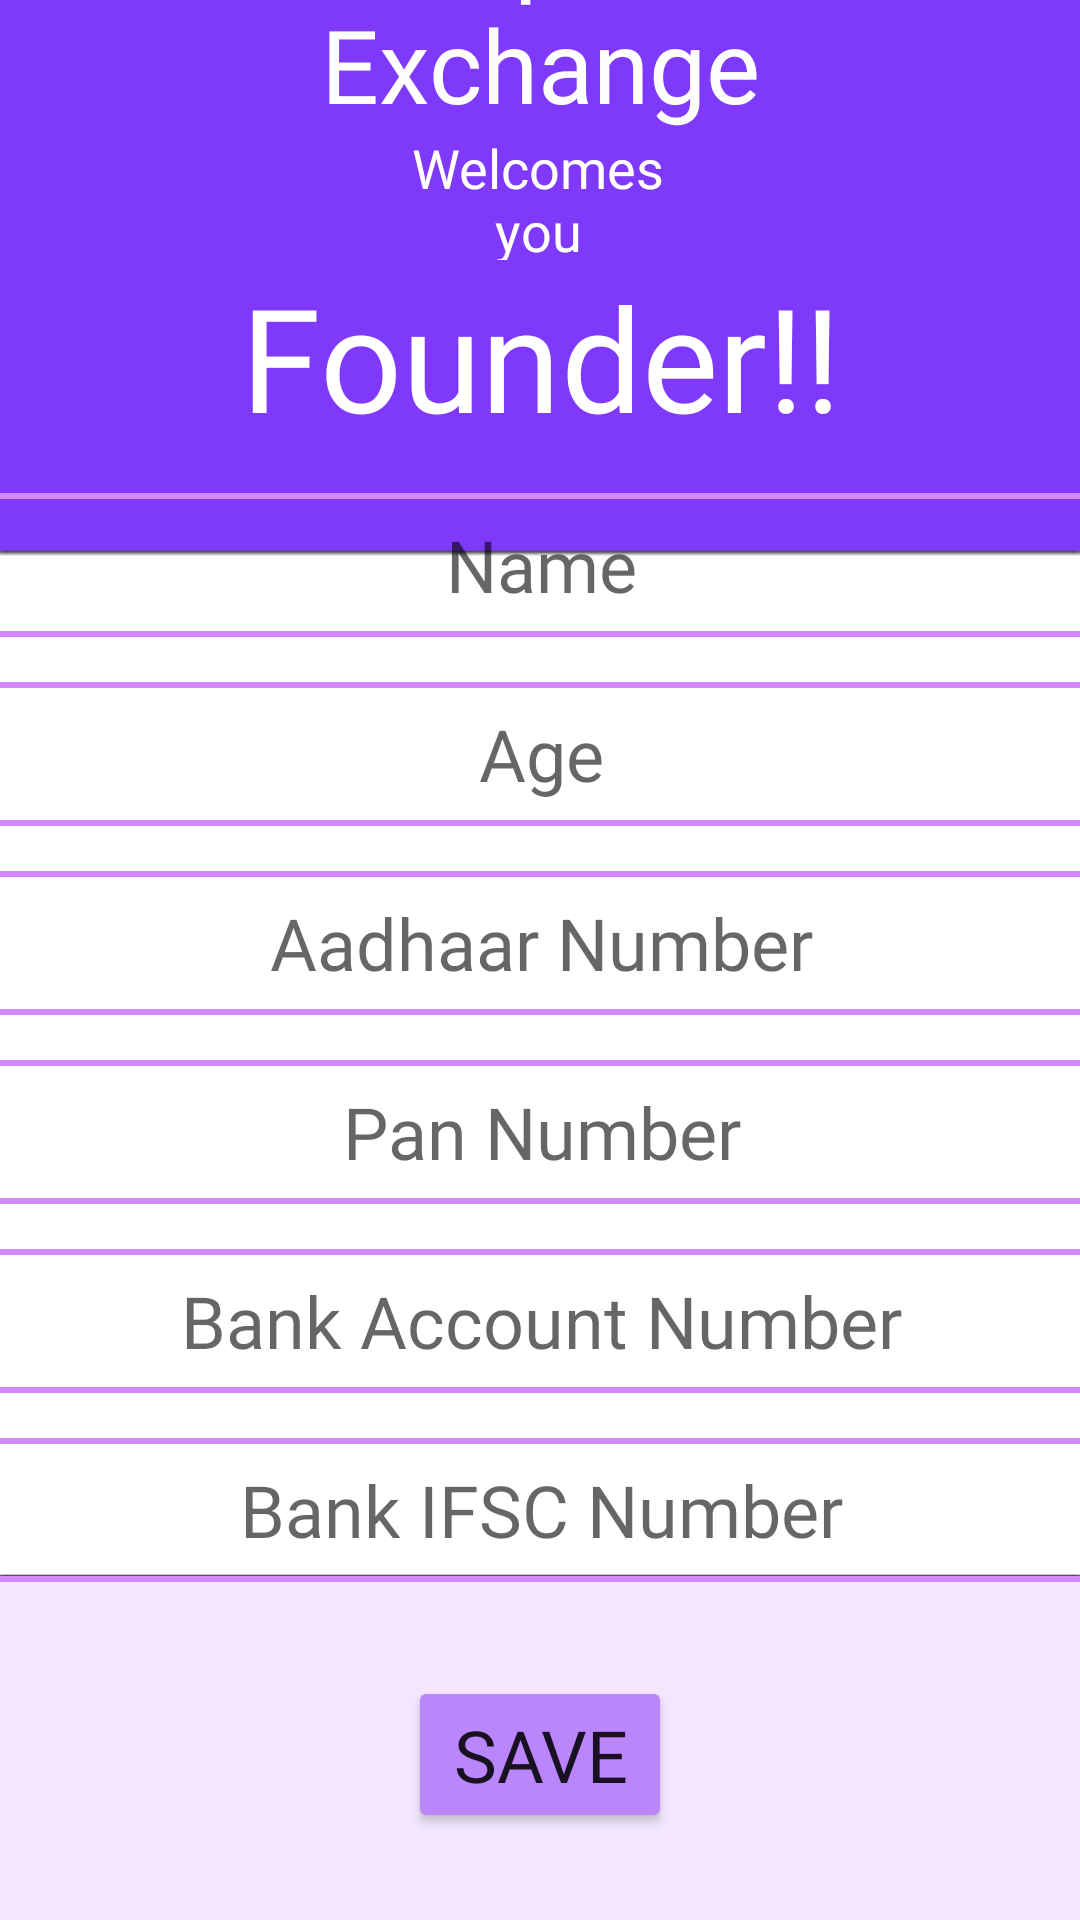

The Android layout XML behind this screen, and the referenced resources:
<!-- AndroidManifest.xml: application theme Theme.StartupStockExchange -->
<!-- res/layout/activity_owner_data.xml -->
<?xml version="1.0" encoding="utf-8"?>
<androidx.constraintlayout.widget.ConstraintLayout xmlns:android="http://schemas.android.com/apk/res/android"
    xmlns:app="http://schemas.android.com/apk/res-auto"
    xmlns:tools="http://schemas.android.com/tools"
    android:layout_width="match_parent"
    android:layout_height="match_parent"
    android:background="@drawable/ui"
    tools:context=".OwnerData">

    <TextView
        android:id="@+id/textView7"
        android:layout_width="wrap_content"
        android:layout_height="wrap_content"
        android:fontFamily="@font/roboto"
        android:gravity="center"
        android:text="StartUp Stock Exchange"
        android:textColor="#FFFEFE"
        android:textSize="34sp"
        app:layout_constraintBottom_toTopOf="@+id/textView6"
        app:layout_constraintEnd_toEndOf="parent"
        app:layout_constraintStart_toStartOf="parent"
        app:layout_constraintTop_toTopOf="parent"
        app:layout_constraintVertical_bias="1.0" />

    <TextView
        android:id="@+id/textView6"
        android:layout_width="100dp"
        android:layout_height="43dp"
        android:backgroundTint="@color/purple_200"
        android:fontFamily="@font/roboto"
        android:gravity="center"
        android:text="Welcomes you"
        android:textColor="#FFFFFF"
        android:textSize="18dp"
        app:layout_constraintBottom_toTopOf="@+id/textView3"
        app:layout_constraintEnd_toEndOf="parent"
        app:layout_constraintHorizontal_bias="0.498"
        app:layout_constraintStart_toStartOf="parent"
        app:layout_constraintTop_toTopOf="parent"
        app:layout_constraintVertical_bias="1.0" />

    <TextView
        android:id="@+id/textView3"
        android:layout_width="223dp"
        android:layout_height="62dp"
        android:fontFamily="@font/roboto"
        android:gravity="center"
        android:text="Founder!!"
        android:textColor="@color/white"
        android:textSize="48dp"
        app:layout_constraintBottom_toTopOf="@+id/scrollView2"
        app:layout_constraintEnd_toEndOf="parent"
        app:layout_constraintStart_toStartOf="parent"
        app:layout_constraintTop_toTopOf="parent"
        app:layout_constraintVertical_bias="0.846" />

    <ScrollView
        android:id="@+id/scrollView2"
        android:layout_width="391dp"
        android:layout_height="365dp"
        app:layout_constraintBottom_toBottomOf="parent"
        app:layout_constraintEnd_toEndOf="parent"
        app:layout_constraintStart_toStartOf="parent"
        app:layout_constraintTop_toTopOf="parent"
        app:layout_constraintVertical_bias="0.598">

        <LinearLayout
            android:layout_width="match_parent"
            android:layout_height="wrap_content"
            android:orientation="vertical">

            <EditText
                android:id="@+id/name"
                android:layout_width="match_parent"
                android:layout_height="48dp"
                android:background="@drawable/border"
                android:ems="10"
                android:fontFamily="@font/roboto"
                android:gravity="center"
                android:hint="Name"
                android:inputType="textPersonName"
                android:textSize="24dp" />

            <Space
                android:layout_width="0dp"
                android:layout_height="15dp"></Space>

            <EditText
                android:id="@+id/age"
                android:layout_width="match_parent"
                android:layout_height="48dp"
                android:background="@drawable/border"
                android:ems="10"
                android:fontFamily="@font/roboto"
                android:gravity="center"
                android:hint="Age"
                android:inputType="number"
                android:textSize="24dp" />

            <Space
                android:layout_width="0dp"
                android:layout_height="15dp"></Space>


            <EditText
                android:id="@+id/aadhar"
                android:layout_width="match_parent"
                android:layout_height="48dp"
                android:background="@drawable/border"
                android:ems="10"
                android:fontFamily="@font/roboto"
                android:gravity="center"
                android:hint="Aadhaar Number"
                android:inputType="number"
                android:textSize="24dp" />

            <Space
                android:layout_width="0dp"
                android:layout_height="15dp"></Space>


            <EditText
                android:id="@+id/Pan"
                android:layout_width="match_parent"
                android:layout_height="48dp"
                android:background="@drawable/border"
                android:ems="10"
                android:fontFamily="@font/roboto"
                android:gravity="center"
                android:hint="Pan Number"
                android:inputType="textPersonName"
                android:textSize="24dp" />

            <Space
                android:layout_width="0dp"
                android:layout_height="15dp"></Space>


            <EditText
                android:id="@+id/BankAccount"
                android:layout_width="match_parent"
                android:layout_height="48dp"
                android:background="@drawable/border"
                android:ems="10"
                android:fontFamily="@font/roboto"
                android:gravity="center"
                android:hint="Bank Account Number"
                android:inputType="number"
                android:textSize="24dp" />

            <Space
                android:layout_width="0dp"
                android:layout_height="15dp"></Space>

            <EditText
                android:id="@+id/ifsc"
                android:layout_width="match_parent"
                android:layout_height="48dp"
                android:background="@drawable/border"
                android:ems="10"
                android:fontFamily="@font/roboto"
                android:gravity="center"
                android:hint="Bank IFSC Number"
                android:inputType="textPersonName"
                android:textSize="24dp" />

        </LinearLayout>
    </ScrollView>

    <Button
        android:id="@+id/saveButton"
        android:layout_width="wrap_content"
        android:layout_height="wrap_content"
        android:backgroundTint="@color/purple_200"
        android:fontFamily="@font/roboto"
        android:text="Save"
        android:textSize="24dp"
        app:layout_constraintBottom_toBottomOf="parent"
        app:layout_constraintEnd_toEndOf="parent"
        app:layout_constraintHorizontal_bias="0.5"
        app:layout_constraintStart_toStartOf="parent"
        app:layout_constraintTop_toBottomOf="@+id/scrollView2" />

</androidx.constraintlayout.widget.ConstraintLayout>
<!-- resources referenced by this layout -->
<resources>
  <!-- drawable border (drawable) -->
  <shape
      xmlns:android="http://schemas.android.com/apk/res/android"
      android:shape="rectangle">
      <solid
          android:color="@android:color/transparent"/>
  
      <corners
          android:bottomRightRadius="12dp"
          android:bottomLeftRadius="12dp"
          android:topLeftRadius="12dp"
          android:topRightRadius="12dp"/>
      <stroke
          android:color="#D388FF"
          android:width="2dp"/>
  </shape>
  <!-- drawable ui: png bitmap (drawable-v24, 4635 bytes) -->
  <style name="Theme.StartupStockExchange" parent="Theme.MaterialComponents.DayNight.DarkActionBar">
          
          <item name="colorPrimary">@color/purple_500</item>
          <item name="colorPrimaryVariant">@color/purple_700</item>
          <item name="colorOnPrimary">@color/white</item>
          
          <item name="colorSecondary">@color/teal_200</item>
          <item name="colorSecondaryVariant">@color/teal_700</item>
          <item name="colorOnSecondary">@color/black</item>
          
          <item name="android:statusBarColor" tools:targetApi="l">?attr/colorPrimaryVariant</item>
          
      </style>
  <!-- not gathered from this repository: default colours our renderer supplied (Android Studio template values) -->
  <color name="purple_200">#FFBB86FC</color>
  <color name="purple_500">#FF6200EE</color>
  <color name="purple_700">#FF3700B3</color>
  <color name="teal_200">#FF03DAC5</color>
  <color name="teal_700">#FF018786</color>
  <color name="black">#FF000000</color>
  <color name="white">#FFFFFFFF</color>
</resources>
